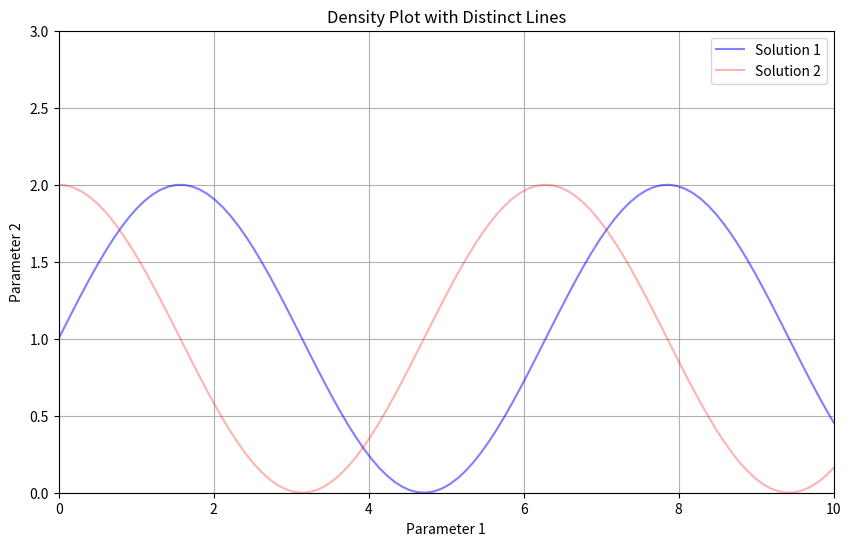

Write Python code to recreate this figure.

import numpy as np
import matplotlib.pyplot as plt

# Sample data: distinct lines in a parameter space
x1 = np.linspace(0, 10, 100)
y1 = np.sin(x1) + 1
opacity1 = 0.5

x2 = np.linspace(0, 10, 100)
y2 = np.cos(x2) + 1
opacity2 = 0.3

plt.figure(figsize=(10, 6))
plt.plot(x1, y1, color='blue', alpha=opacity1, label='Solution 1')
plt.plot(x2, y2, color='red', alpha=opacity2, label='Solution 2')

# Adjust the limits and labels
plt.xlim(0, 10)
plt.ylim(0, 3)
plt.xlabel('Parameter 1')
plt.ylabel('Parameter 2')
plt.title('Density Plot with Distinct Lines')
plt.legend()
plt.grid(True)

# Display the plot
plt.show()
